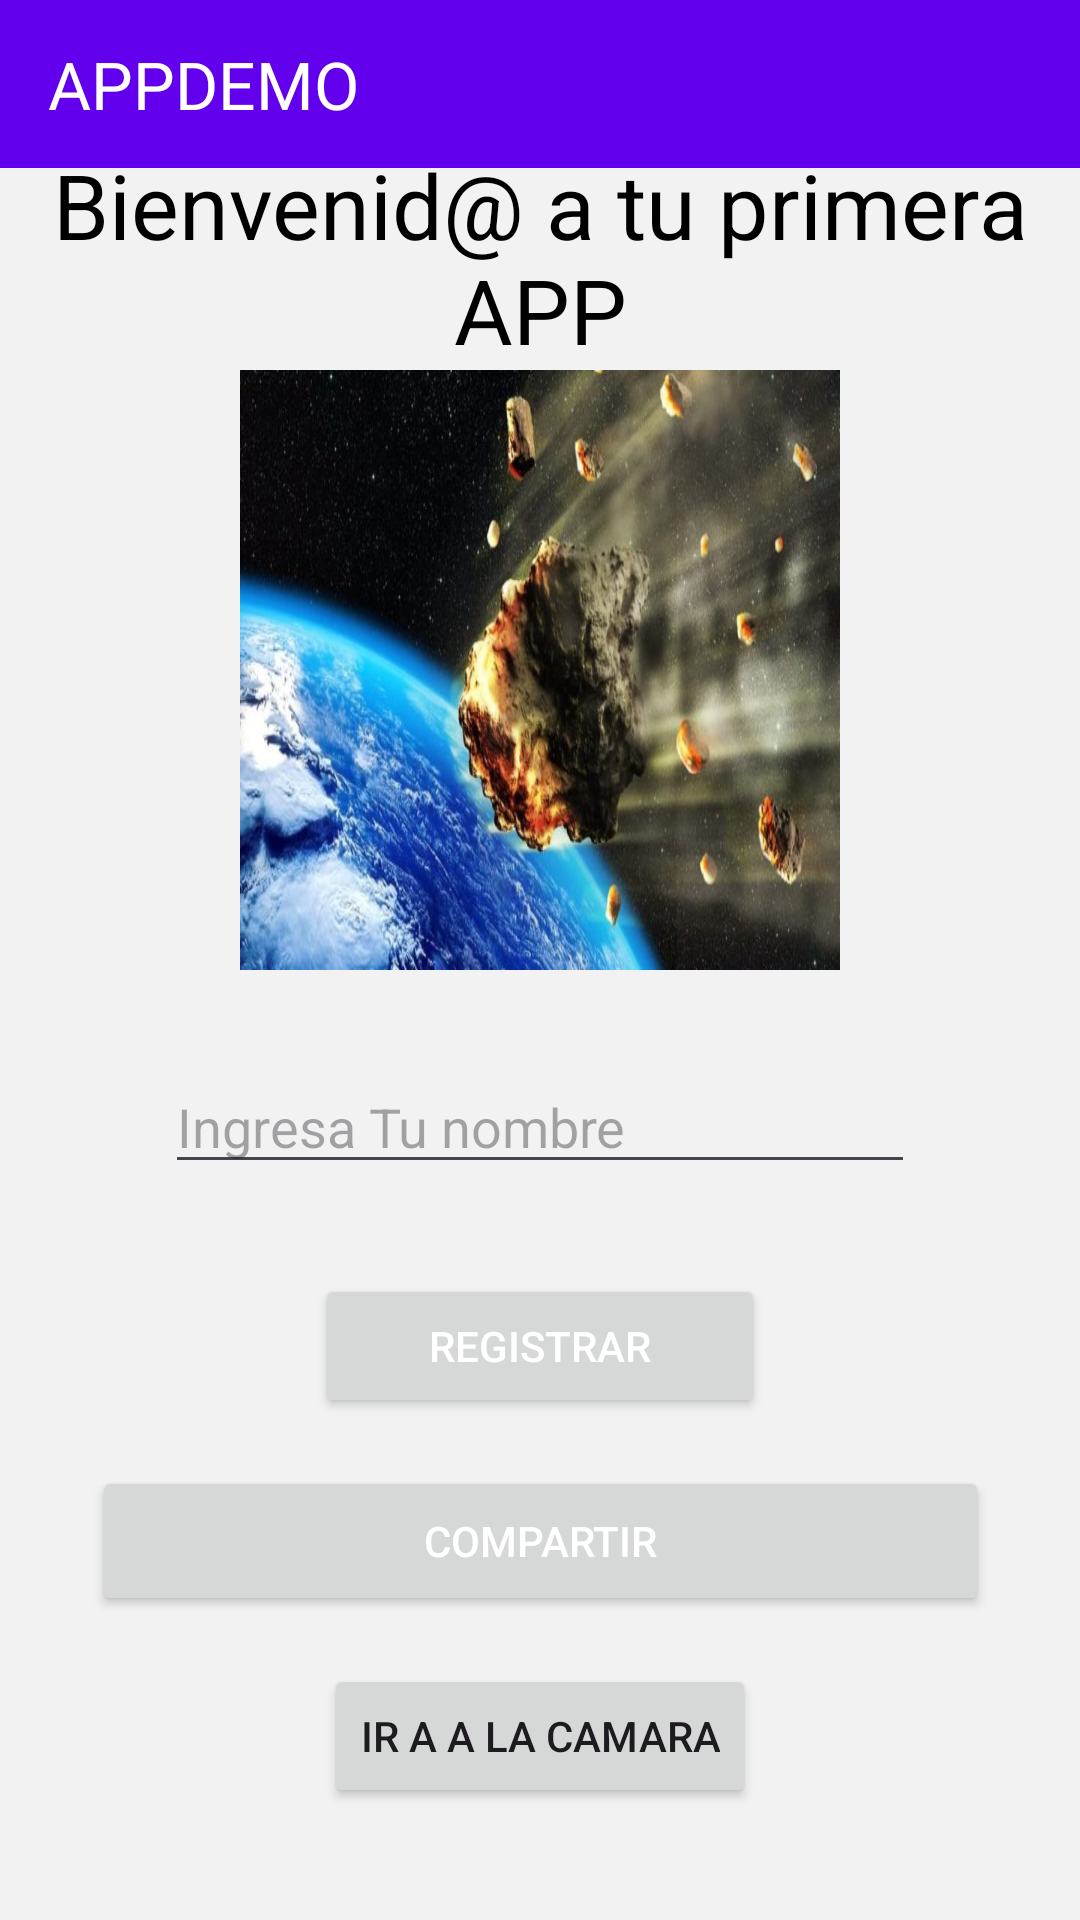

Here is an Android app screen rendered from its layout file. Give the layout XML and the strings, colors and styles it references.
<!-- AndroidManifest.xml: application theme Theme.EventoBoton -->
<!-- res/layout/activity_main.xml -->
<?xml version="1.0" encoding="utf-8"?>
<androidx.constraintlayout.widget.ConstraintLayout xmlns:android="http://schemas.android.com/apk/res/android"
    xmlns:app="http://schemas.android.com/apk/res-auto"
    xmlns:tools="http://schemas.android.com/tools"
    android:layout_width="match_parent"
    android:layout_height="match_parent"
    android:background="#F2F2F2"
    android:orientation="vertical"
    android:weightSum="9"
    tools:context=".MainActivity">

    <include
        android:id="@+id/toolbar_id"
        layout="@layout/appbar_app" />

    <TextView
        android:id="@+id/textoApp"
        android:layout_width="wrap_content"
        android:layout_height="wrap_content"
        android:text="Bienvenid@ a tu primera APP"
        android:textSize="30sp"
        android:textColor="#000000"
        android:textAlignment="center"
        android:layout_marginTop="48dp"
        app:layout_constraintStart_toStartOf="parent"
        app:layout_constraintTop_toTopOf="parent"
        app:layout_constraintEnd_toEndOf="parent" />

    <ImageView
        android:id="@+id/imagen"
        android:layout_width="200dp"
        android:layout_height="200dp"
        android:src="@drawable/meteorito"
        app:layout_constraintTop_toBottomOf="@id/textoApp"
        app:layout_constraintStart_toStartOf="parent"
        app:layout_constraintEnd_toEndOf="parent"
        android:adjustViewBounds="true"
        android:scaleType="fitXY"
        />

    <EditText
        android:id="@+id/campoNombre"
        android:layout_width="250dp"
        android:layout_height="wrap_content"
        android:hint="Ingresa Tu nombre"
        android:layout_marginTop="30dp"
        app:layout_constraintTop_toBottomOf="@id/imagen"
        app:layout_constraintStart_toStartOf="parent"
        app:layout_constraintEnd_toEndOf="parent"/>

    <Button
        android:id="@+id/boton_main"
        android:layout_width="150dp"
        android:layout_height="wrap_content"
        android:text="Registrar"
        android:textColor="#FFFFFF"
        app:layout_constraintTop_toBottomOf="@id/campoNombre"
        app:layout_constraintStart_toStartOf="parent"
        app:layout_constraintEnd_toEndOf="parent"
        android:layout_marginTop="30dp"
        android:layout_marginBottom="16dp"/>

    <Button
        android:id="@+id/botonShare"
        android:layout_width="299dp"
        android:layout_height="50dp"
        android:text="Compartir"
        android:textColor="#FFFFFF"
        app:layout_constraintTop_toBottomOf="@id/boton_main"
        app:layout_constraintStart_toStartOf="parent"
        app:layout_constraintEnd_toEndOf="parent"
        android:layout_marginTop="16dp"
        android:layout_marginBottom="16dp" />

    <Button
        android:id="@+id/btnActivityCamera"
        android:layout_width="wrap_content"
        android:layout_height="wrap_content"
        android:text="@string/boton_camara"
        app:layout_constraintTop_toBottomOf="@id/botonShare"
        app:layout_constraintStart_toStartOf="parent"
        app:layout_constraintEnd_toEndOf="parent"
        android:layout_marginTop="16dp" />

</androidx.constraintlayout.widget.ConstraintLayout>
<!-- res/layout/appbar_app.xml (included above) -->
<?xml version="1.0" encoding="utf-8"?>
<androidx.appcompat.widget.Toolbar
    xmlns:android="http://schemas.android.com/apk/res/android"
    xmlns:app="http://schemas.android.com/apk/res-auto"
    android:id="@+id/toolbar_id"
    android:layout_width="match_parent"
    android:layout_height="?android:attr/actionBarSize"
    android:background="@color/design_default_color_primary"
    android:elevation="4dp"
    app:title="APPDEMO"
    android:theme="@style/ThemeOverlay.AppCompat.Dark.ActionBar"
    app:popupTheme="@style/ThemeOverlay.AppCompat.Light"
    />
<!-- resources referenced by this layout -->
<resources>
  <!-- drawable meteorito: jpg bitmap (drawable, 67776 bytes) -->
  <string name="boton_camara">Ir a a la camara </string>
  <style name="Theme.EventoBoton" parent="Base.Theme.EventoBoton" />
  <style name="Base.Theme.EventoBoton" parent="Theme.Material3.DayNight.NoActionBar">
          
          
      </style>
</resources>
